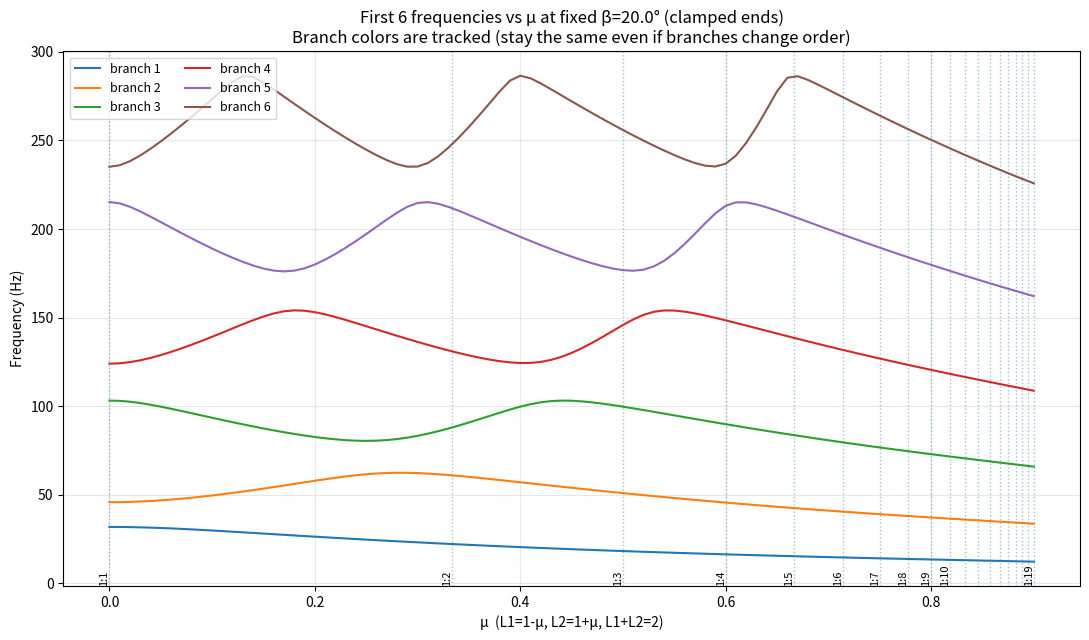

Recreate this plot in Python.
import numpy as np
import matplotlib.pyplot as plt
from dataclasses import dataclass

# ============================================================
# 1) Parameters (same as your "clamped / zadelka" setup)
# ============================================================
@dataclass
class BeamParams:
    E: float
    rho: float
    r: float
    L_total: float  # fixed: L1+L2

    @property
    def S(self): return np.pi * self.r**2

    @property
    def I(self): return np.pi * self.r**4 / 4.0

    @property
    def L_base(self):  # L=(L1+L2)/2
        return 0.5 * self.L_total

    @property
    def eps(self):     # for circle = r/L_total
        return np.sqrt(self.I / self.S) / self.L_base

    @property
    def f_scale(self):
        # f = (Lambda^2/L^2)*sqrt(EI/(rho S))/(2*pi)
        return np.sqrt(self.E * self.I / (self.rho * self.S)) / (2.0 * np.pi)


# ============================================================
# 2) Determinant det M (your clamped matrix "zadelka")
# ============================================================
def det_clamped_coupled(Lambda: float, beta: float, mu: float, eps: float) -> float:
    L1f, L2f = 1.0 - mu, 1.0 + mu
    x1, x2 = Lambda * L1f, Lambda * L2f

    Cd1 = np.cos(x1) - np.cosh(x1)
    Sd1 = np.sin(x1) - np.sinh(x1)
    Cs1 = np.cos(x1) + np.cosh(x1)
    Ss1 = np.sin(x1) + np.sinh(x1)

    Cd2 = np.cos(x2) - np.cosh(x2)
    Sd2 = np.sin(x2) - np.sinh(x2)
    Cs2 = np.cos(x2) + np.cosh(x2)
    Ss2 = np.sin(x2) + np.sinh(x2)

    th1 = eps * (Lambda**2) * L1f
    th2 = eps * (Lambda**2) * L2f

    cb, sb = np.cos(beta), np.sin(beta)

    M = np.array([
        [Cd1,               Sd1,               -Cd2*cb,             Sd2*cb,             0.0,            np.sin(th2)*sb],
        [0.0,               0.0,                Cd2*sb,            -Sd2*sb,        np.sin(th1),        np.sin(th2)*cb],
        [-Ss1,              Cd1,                -Ss2,               -Cd2,               0.0,            0.0],
        [-Cs1,             -Ss1,                 Cs2,               -Ss2,               0.0,            0.0],
        [-eps*Lambda*Sd1,    eps*Lambda*Cs1,    -eps*Lambda*Sd2*cb, -eps*Lambda*Cs2*cb, 0.0,           -np.cos(th2)*sb],
        [0.0,               0.0,                 eps*Lambda*Sd2*sb,  eps*Lambda*Cs2*sb, np.cos(th1),    -np.cos(th2)*cb]
    ], dtype=float)

    return float(np.linalg.det(M))


# ============================================================
# 3) Root finding: scan + bisection + auto-grow
# ============================================================
def _find_roots_scan_bisect(beta: float, mu: float, eps: float,
                            n_roots: int,
                            Lmin: float,
                            Lmax: float,
                            scan_step: float,
                            bisect_iters: int = 70) -> list[float]:
    grid = np.arange(Lmin, Lmax + scan_step, scan_step)
    vals = np.array([det_clamped_coupled(L, beta, mu, eps) for L in grid], dtype=float)

    roots = []
    def sgn(x): return 1 if x > 0 else (-1 if x < 0 else 0)

    for i in range(len(grid) - 1):
        a, b = grid[i], grid[i+1]
        fa, fb = vals[i], vals[i+1]
        sa, sb = sgn(fa), sgn(fb)

        if sa == 0:
            roots.append(a)
        elif sa * sb < 0:
            left, right = a, b
            fl = fa
            for _ in range(bisect_iters):
                mid = 0.5 * (left + right)
                fm = det_clamped_coupled(mid, beta, mu, eps)
                sm = sgn(fm)
                if sm == 0:
                    left = right = mid
                    break
                if sgn(fl) * sm < 0:
                    right = mid
                else:
                    left = mid
                    fl = fm
            roots.append(0.5 * (left + right))

        if len(roots) >= n_roots:
            break

    roots = sorted(set([float(r) for r in roots]))
    return roots[:n_roots]


def find_first_n_roots(beta: float, mu: float, eps: float,
                       n_roots: int,
                       Lmin: float = 0.2,
                       Lmax0: float = 55.0,
                       scan_step: float = 0.02,
                       grow_factor: float = 1.35,
                       max_tries: int = 8) -> np.ndarray:
    Lmax = Lmax0
    roots = []
    for _ in range(max_tries):
        roots = _find_roots_scan_bisect(beta, mu, eps, n_roots, Lmin, Lmax, scan_step)
        if len(roots) >= n_roots:
            break
        Lmax *= grow_factor

    out = np.full(n_roots, np.nan, dtype=float)
    out[:len(roots)] = roots
    return out


# ============================================================
# 4) Branch tracking along mu (keeps color even if order swaps)
# ============================================================
def track_branches(values_sorted: np.ndarray) -> np.ndarray:
    """
    values_sorted: (N_modes, N_mu), each column sorted by magnitude.
    Returns tracked branches (rows continuous in mu).
    """
    N, M = values_sorted.shape
    tracked = np.full_like(values_sorted, np.nan)
    tracked[:, 0] = values_sorted[:, 0]

    try:
        from scipy.optimize import linear_sum_assignment
        use_hungarian = True
    except Exception:
        use_hungarian = False

    for j in range(1, M):
        prev = tracked[:, j-1]
        cur  = values_sorted[:, j]

        prev_idx = np.where(np.isfinite(prev))[0]
        cur_idx  = np.where(np.isfinite(cur))[0]
        if len(prev_idx) == 0 or len(cur_idx) == 0:
            continue

        C = np.abs(prev[prev_idx][:, None] - cur[cur_idx][None, :])

        assign = {}
        if use_hungarian:
            r, c = linear_sum_assignment(C)
            for rr, cc in zip(r, c):
                assign[prev_idx[rr]] = cur_idx[cc]
        else:
            used_r, used_c = set(), set()
            while True:
                best = None; bestv = np.inf
                for rr in range(C.shape[0]):
                    if rr in used_r: continue
                    for cc in range(C.shape[1]):
                        if cc in used_c: continue
                        if C[rr, cc] < bestv:
                            bestv = C[rr, cc]; best = (rr, cc)
                if best is None:
                    break
                rr, cc = best
                used_r.add(rr); used_c.add(cc)
                assign[prev_idx[rr]] = cur_idx[cc]
                if len(used_r) == C.shape[0] or len(used_c) == C.shape[1]:
                    break

        for i in range(N):
            tracked[i, j] = cur[assign[i]] if i in assign else np.nan

    return tracked


# ============================================================
# 5) Integer ratio marks: L2/L1 = n => mu = (n-1)/(n+1)
# ============================================================
def integer_ratio_marks(mu_max: float, n_max: int = 200):
    mus = []
    labels = []
    for n in range(1, n_max+1):
        mu = (n - 1) / (n + 1)
        if mu <= mu_max + 1e-12:
            mus.append(mu)
            labels.append(f"1:{n}")
        else:
            break
    return np.array(mus), labels


# ============================================================
# 6) High-accuracy "crossing vs avoided crossing" refinement
#    (inserted into the same program)
# ============================================================
def golden_minimize(g, a, b, tol=1e-10, max_iter=200):
    phi = (1 + 5 ** 0.5) / 2
    invphi = 1 / phi
    c = b - (b - a) * invphi
    d = a + (b - a) * invphi
    gc = g(c); gd = g(d)
    for _ in range(max_iter):
        if abs(b - a) < tol:
            break
        if gc < gd:
            b, d, gd = d, c, gc
            c = b - (b - a) * invphi
            gc = g(c)
        else:
            a, c, gc = c, d, gd
            d = a + (b - a) * invphi
            gd = g(d)
    x = 0.5 * (a + b)
    return x, g(x), 0.5 * (b - a)

def root_by_min_abs_det(det_func_1d, a, b, tol_lambda=1e-10):
    g = lambda x: abs(det_func_1d(x))
    x_star, g_star, err = golden_minimize(g, a, b, tol=tol_lambda)
    return x_star, g_star, err

def diagnose_crossing_vs_avoided(params: BeamParams,
                                 beta_deg: float,
                                 mu_grid: np.ndarray,
                                 lambdas_tr: np.ndarray,
                                 branch2_idx: int = 1,   # 0-based: branch 2
                                 branch3_idx: int = 2,   # 0-based: branch 3
                                 mu_half_width: float = 0.04,
                                 mu_step: float = 2e-4,
                                 lambda_window: float = 0.35,
                                 tol_lambda: float = 1e-10):
    """
    Uses the already tracked branches (so colors are consistent) to:
      - find mu* where gap is minimal
      - refine two roots by minimizing |det| in separated intervals
      - decide crossing vs avoided crossing
    """
    beta = np.deg2rad(beta_deg)
    eps = params.eps
    L = params.L_base
    fscale = params.f_scale
    K = fscale / (L**2)

    # frequencies from tracked branches
    f2 = (lambdas_tr[branch2_idx]**2) * K
    f3 = (lambdas_tr[branch3_idx]**2) * K
    gap = np.abs(f3 - f2)

    k0 = int(np.nanargmin(gap))
    mu_star = float(mu_grid[k0])
    print(f"[diagnose] coarse mu* ~ {mu_star:.6f}, min gap ~ {gap[k0]:.6g} Hz")

    mu_a = max(mu_grid[0], mu_star - mu_half_width)
    mu_b = min(mu_grid[-1], mu_star + mu_half_width)
    mu_zoom = np.arange(mu_a, mu_b + 1e-12, mu_step)

    # initialize lambdas from tracked solution at mu_star
    L2_prev = float(lambdas_tr[branch2_idx, k0])
    L3_prev = float(lambdas_tr[branch3_idx, k0])
    if not (np.isfinite(L2_prev) and np.isfinite(L3_prev) and L2_prev < L3_prev):
        raise RuntimeError("Bad initialization for refinement (NaN or wrong order).")

    L2_ref, L3_ref = [], []
    err2, err3 = [], []
    detabs2, detabs3 = [], []

    for mu in mu_zoom:
        mid = 0.5 * (L2_prev + L3_prev)

        a2 = max(0.05, L2_prev - lambda_window)
        b2 = max(a2 + 1e-6, mid)
        a3 = min(mid, L3_prev + lambda_window - 1e-6)
        b3 = L3_prev + lambda_window

        det_here = lambda x: det_clamped_coupled(x, beta, mu, eps)

        L2, g2, e2 = root_by_min_abs_det(det_here, a2, b2, tol_lambda=tol_lambda)
        L3, g3, e3 = root_by_min_abs_det(det_here, a3, b3, tol_lambda=tol_lambda)

        # enforce ordering
        if L2 > L3:
            L2, L3 = L3, L2
            g2, g3 = g3, g2
            e2, e3 = e3, e2

        L2_ref.append(L2); L3_ref.append(L3)
        detabs2.append(g2); detabs3.append(g3)
        err2.append(e2); err3.append(e3)

        L2_prev, L3_prev = L2, L3

    mu_zoom = np.array(mu_zoom)
    L2_ref = np.array(L2_ref); L3_ref = np.array(L3_ref)
    f2r = (L2_ref**2) * K
    f3r = (L3_ref**2) * K
    gapr = np.abs(f3r - f2r)

    # error estimate from lambda-bracket half-width: df ~ 2*K*Lambda*dLambda
    errf2 = 2 * K * L2_ref * np.array(err2)
    errf3 = 2 * K * L3_ref * np.array(err3)

    kk = int(np.argmin(gapr))
    mu_min_gap = float(mu_zoom[kk])
    gap_min = float(gapr[kk])
    gap_tol = float(10.0 * (errf2[kk] + errf3[kk]))  # conservative

    print(f"[diagnose] refined mu_min_gap = {mu_min_gap:.8f}")
    print(f"[diagnose] refined min gap    = {gap_min:.10g} Hz")
    print(f"[diagnose] numerical gap_tol  = {gap_tol:.10g} Hz")
    if gap_min <= gap_tol:
        verdict = "CROSSING (within numerical accuracy)"
    else:
        verdict = "AVOIDED CROSSING (nonzero minimum gap)"
    print("=>", verdict)

    # plots
    plt.figure(figsize=(10, 5.2))
    plt.plot(mu_zoom, f2r, label="refined branch 2")
    plt.plot(mu_zoom, f3r, label="refined branch 3")
    plt.axvline(mu_min_gap, linestyle="--", alpha=0.6)
    plt.xlabel("mu")
    plt.ylabel("Frequency (Hz)")
    plt.title(f"Refined branches 2/3 around mu* (beta={beta_deg}°)")
    plt.grid(True, alpha=0.3)
    plt.legend()
    plt.tight_layout()
    plt.show()

    plt.figure(figsize=(10, 4.8))
    plt.plot(mu_zoom, gapr, label="gap = |f3-f2| (refined)")
    plt.axhline(gap_tol, linestyle="--", alpha=0.7, label="gap_tol (10× numerical)")
    plt.axvline(mu_min_gap, linestyle="--", alpha=0.6)
    plt.xlabel("mu")
    plt.ylabel("Gap (Hz)")
    plt.title("Crossing vs avoided crossing diagnostic")
    plt.grid(True, alpha=0.3)
    plt.legend()
    plt.tight_layout()
    plt.show()

    # optional: check if det minima are actually small
    plt.figure(figsize=(10, 4.4))
    plt.semilogy(mu_zoom, np.maximum(np.array(detabs2), 1e-300), label="|det| at refined branch 2")
    plt.semilogy(mu_zoom, np.maximum(np.array(detabs3), 1e-300), label="|det| at refined branch 3")
    plt.xlabel("mu")
    plt.ylabel("|det| (log scale)")
    plt.title("Sanity: how close we are to det=0 in refinement")
    plt.grid(True, alpha=0.3)
    plt.legend()
    plt.tight_layout()
    plt.show()

    return verdict

def auto_crossing_diagnostics_close_pairs(params: BeamParams,
                                          beta_deg: float,
                                          mu_grid: np.ndarray,
                                          lambdas_tr: np.ndarray,
                                          gap_threshold_hz: float = 5.0,
                                          gap_rel_threshold: float | None = None,  # e.g. 0.01 for 1%
                                          max_pairs: int = 6,
                                          mu_half_width: float = 0.04,
                                          mu_step: float = 2e-4,
                                          lambda_window: float = 0.35,
                                          tol_lambda: float = 1e-10,
                                          make_plots: bool = True):
    """
    Runs refined avoided/crossing diagnostics ONLY for pairs that get 'close enough'
    on the coarse grid.

    Close-enough criteria:
      - abs gap <= gap_threshold_hz
      - optionally also abs gap <= gap_rel_threshold * min(freq_i, freq_j)
    Then keeps up to max_pairs smallest-gap pairs.
    """
    beta = np.deg2rad(beta_deg)
    eps = params.eps
    L = params.L_base
    fscale = params.f_scale
    K = fscale / (L**2)

    n_modes = lambdas_tr.shape[0]
    freqs_tr = (lambdas_tr**2) * K  # Hz

    candidates = []
    for i in range(n_modes):
        for j in range(i+1, n_modes):
            fi = freqs_tr[i]
            fj = freqs_tr[j]
            gap = np.abs(fj - fi)
            if np.all(~np.isfinite(gap)):
                continue
            k0 = int(np.nanargmin(gap))
            gap_min = float(gap[k0])
            mu_star = float(mu_grid[k0])

            # optional relative criterion
            ok = gap_min <= gap_threshold_hz
            if gap_rel_threshold is not None:
                fref = float(np.nanmin([fi[k0], fj[k0]]))
                if np.isfinite(fref) and fref > 0:
                    ok = ok and (gap_min <= gap_rel_threshold * fref)

            if ok:
                candidates.append({
                    "i": i, "j": j,
                    "mu_star": mu_star,
                    "gap_coarse": gap_min,
                    "k0": k0
                })

    candidates = sorted(candidates, key=lambda d: d["gap_coarse"])[:max_pairs]

    if len(candidates) == 0:
        print("[auto-diagnose] No close pairs found under the thresholds.")
        return []

    print("\n=== AUTO DIAGNOSTICS (close pairs, coarse) ===")
    for c in candidates:
        print(f"pair ({c['i']+1},{c['j']+1}): mu*~{c['mu_star']:.6f}, coarse gap~{c['gap_coarse']:.6g} Hz")

    results = []
    for c in candidates:
        verdict, info = diagnose_pair_refined(
            params=params,
            beta_deg=beta_deg,
            mu_grid=mu_grid,
            lambdas_tr=lambdas_tr,
            i=c["i"], j=c["j"],
            mu_half_width=mu_half_width,
            mu_step=mu_step,
            lambda_window=lambda_window,
            tol_lambda=tol_lambda,
            make_plots=make_plots
        )
        results.append({**c, **info, "verdict": verdict})

    print("\n=== AUTO DIAGNOSTICS (refined summary) ===")
    for r in results:
        print(f"pair ({r['i']+1},{r['j']+1}): "
              f"mu_min_gap={r['mu_min_gap']:.8f}, "
              f"min_gap={r['gap_min']:.6g} Hz, "
              f"gap_tol={r['gap_tol']:.3g} Hz -> {r['verdict']}")

    return results


def diagnose_pair_refined(params: BeamParams,
                          beta_deg: float,
                          mu_grid: np.ndarray,
                          lambdas_tr: np.ndarray,
                          i: int, j: int,
                          mu_half_width: float,
                          mu_step: float,
                          lambda_window: float,
                          tol_lambda: float,
                          make_plots: bool):
    """
    Refined decision for a specific tracked pair (i,j).
    Same logic as your branch(2,3) diagnose, but generalized.
    """
    beta = np.deg2rad(beta_deg)
    eps = params.eps
    L = params.L_base
    fscale = params.f_scale
    K = fscale / (L**2)

    fi = (lambdas_tr[i]**2) * K
    fj = (lambdas_tr[j]**2) * K
    gap = np.abs(fj - fi)

    k0 = int(np.nanargmin(gap))
    mu_star = float(mu_grid[k0])

    # zoom interval
    mu_a = max(mu_grid[0], mu_star - mu_half_width)
    mu_b = min(mu_grid[-1], mu_star + mu_half_width)
    mu_zoom = np.arange(mu_a, mu_b + 1e-12, mu_step)

    # init lambdas from tracked at mu_star
    Li_prev = float(lambdas_tr[i, k0])
    Lj_prev = float(lambdas_tr[j, k0])
    if not (np.isfinite(Li_prev) and np.isfinite(Lj_prev)):
        return "FAILED", {"mu_min_gap": np.nan, "gap_min": np.nan, "gap_tol": np.nan}

    # enforce order in Lambda (important for interval split)
    if Li_prev > Lj_prev:
        Li_prev, Lj_prev = Lj_prev, Li_prev

    Li_ref, Lj_ref = [], []
    erri, errj = [], []

    for mu in mu_zoom:
        mid = 0.5 * (Li_prev + Lj_prev)

        ai, bi = max(0.05, Li_prev - lambda_window), max(0.05, mid)
        aj, bj = min(mid, Lj_prev + lambda_window - 1e-6), Lj_prev + lambda_window

        det_here = lambda x: det_clamped_coupled(x, beta, mu, eps)

        Li, gi, ei = root_by_min_abs_det(det_here, ai, bi, tol_lambda=tol_lambda)
        Lj, gj, ej = root_by_min_abs_det(det_here, aj, bj, tol_lambda=tol_lambda)

        if Li > Lj:
            Li, Lj = Lj, Li
            ei, ej = ej, ei

        Li_ref.append(Li); Lj_ref.append(Lj)
        erri.append(ei); errj.append(ej)
        Li_prev, Lj_prev = Li, Lj

    mu_zoom = np.array(mu_zoom)
    Li_ref = np.array(Li_ref); Lj_ref = np.array(Lj_ref)
    fi_ref = (Li_ref**2) * K
    fj_ref = (Lj_ref**2) * K
    gap_ref = np.abs(fj_ref - fi_ref)

    # df error estimate
    errfi = 2 * K * Li_ref * np.array(erri)
    errfj = 2 * K * Lj_ref * np.array(errj)

    kk = int(np.argmin(gap_ref))
    mu_min_gap = float(mu_zoom[kk])
    gap_min = float(gap_ref[kk])
    gap_tol = float(10.0 * (errfi[kk] + errfj[kk]))

    verdict = "CROSSING" if gap_min <= gap_tol else "AVOIDED"

    if make_plots:
        plt.figure(figsize=(10, 5.2))
        plt.plot(mu_zoom, fi_ref, label=f"refined branch {i+1}")
        plt.plot(mu_zoom, fj_ref, label=f"refined branch {j+1}")
        plt.axvline(mu_min_gap, linestyle="--", alpha=0.6)
        plt.xlabel("mu")
        plt.ylabel("Frequency (Hz)")
        plt.title(f"Refined pair ({i+1},{j+1}) around mu* (beta={beta_deg}°)")
        plt.grid(True, alpha=0.3)
        plt.legend()
        plt.tight_layout()
        plt.show()

        plt.figure(figsize=(10, 4.8))
        plt.plot(mu_zoom, gap_ref, label="gap = |fj-fi|")
        plt.axhline(gap_tol, linestyle="--", alpha=0.7, label="gap_tol")
        plt.axvline(mu_min_gap, linestyle="--", alpha=0.6)
        plt.xlabel("mu")
        plt.ylabel("Gap (Hz)")
        plt.title(f"Gap diagnostic for pair ({i+1},{j+1})")
        plt.grid(True, alpha=0.3)
        plt.legend()
        plt.tight_layout()
        plt.show()

    info = {"mu_min_gap": mu_min_gap, "gap_min": gap_min, "gap_tol": gap_tol}
    return verdict, info

# ============================================================
# 7) Main plot: frequencies vs mu at fixed beta
#    + optional crossing/avoided diagnostic (branches 2/3)
# ============================================================
def plot_freqs_vs_mu(params: BeamParams,
                     beta_deg: float = 5.0,
                     mu_min: float = 0.0,
                     mu_max: float = 0.9,
                     mu_step: float = 0.01,
                     n_modes: int = 6,
                     Lmax0: float = 55.0,
                     scan_step: float = 0.02,
                     show_ratio_lines: bool = True,
                     label_ratio_upto: int = 10,
                     do_crossing_diagnose: bool = True):
    beta = np.deg2rad(beta_deg)
    eps = params.eps
    L = params.L_base
    fscale = params.f_scale
    K = fscale / (L**2)

    mu_grid = np.arange(mu_min, mu_max + 1e-12, mu_step)

    # compute raw lambdas for each mu
    lambdas_raw = np.full((n_modes, len(mu_grid)), np.nan)
    for j, mu in enumerate(mu_grid):
        roots = find_first_n_roots(beta=beta, mu=mu, eps=eps,
                                   n_roots=n_modes, Lmax0=Lmax0, scan_step=scan_step)
        lambdas_raw[:, j] = roots

    # sort each column then track -> consistent colors even if order swaps
    lambdas_sorted = np.sort(lambdas_raw, axis=0)
    lambdas_tr = track_branches(lambdas_sorted)

    # frequencies for tracked branches
    f_tr = (lambdas_tr**2) * K

    # ratio marks
    mu_marks, labels = integer_ratio_marks(mu_max)

    # plot main
    plt.figure(figsize=(11, 6.5))
    for i in range(n_modes):
        plt.plot(mu_grid, f_tr[i], label=f"branch {i+1}")

    if show_ratio_lines:
        for mu_m in mu_marks:
            plt.axvline(mu_m, linestyle=":", linewidth=1.0, alpha=0.45)

        # label a few to avoid clutter
        for k, mu_m in enumerate(mu_marks[:label_ratio_upto]):
            plt.text(mu_m, plt.ylim()[0], labels[k], rotation=90, va="bottom", ha="right", fontsize=8)
        if len(mu_marks) > label_ratio_upto:
            plt.text(mu_marks[-1], plt.ylim()[0], labels[-1], rotation=90, va="bottom", ha="right", fontsize=8)

    plt.xlabel("μ  (L1=1-μ, L2=1+μ, L1+L2=2)")
    plt.ylabel("Frequency (Hz)")
    plt.title(f"First {n_modes} frequencies vs μ at fixed β={beta_deg}° (clamped ends)\n"
              "Branch colors are tracked (stay the same even if branches change order)")
    plt.grid(True, alpha=0.3)
    plt.legend(ncols=2, fontsize=9)
    plt.tight_layout()
    plt.show()

    # optionally run crossing/avoided diagnosis for branches 2/3
    if do_crossing_diagnose:
        auto_crossing_diagnostics_close_pairs(
            params=params,
            beta_deg=beta_deg,
            mu_grid=mu_grid,
            lambdas_tr=lambdas_tr,
            gap_threshold_hz=5.0,  # считаем "близко", если меньше 5 Гц
            gap_rel_threshold=None,  # или поставь 0.01 для 1% одновременно
            max_pairs=6,  # не больше 6 пар на уточнение
            make_plots=True
        )


# ============================================================
# Example run (your same parameters)
# ============================================================
if __name__ == "__main__":
    p = BeamParams(
        E=2.1e11,
        rho=7800.0,
        r=0.005,     # eps=0.0025 when L_total=2
        L_total=2.0
    )
    print("eps =", p.eps)

    plot_freqs_vs_mu(
        params=p,
        beta_deg=20.0,
        mu_min=0.0,
        mu_max=0.9,
        mu_step=0.01,
        n_modes=6,
        Lmax0=55.0,
        scan_step=0.02,
        show_ratio_lines=True,
        label_ratio_upto=10,
        do_crossing_diagnose=True
    )
